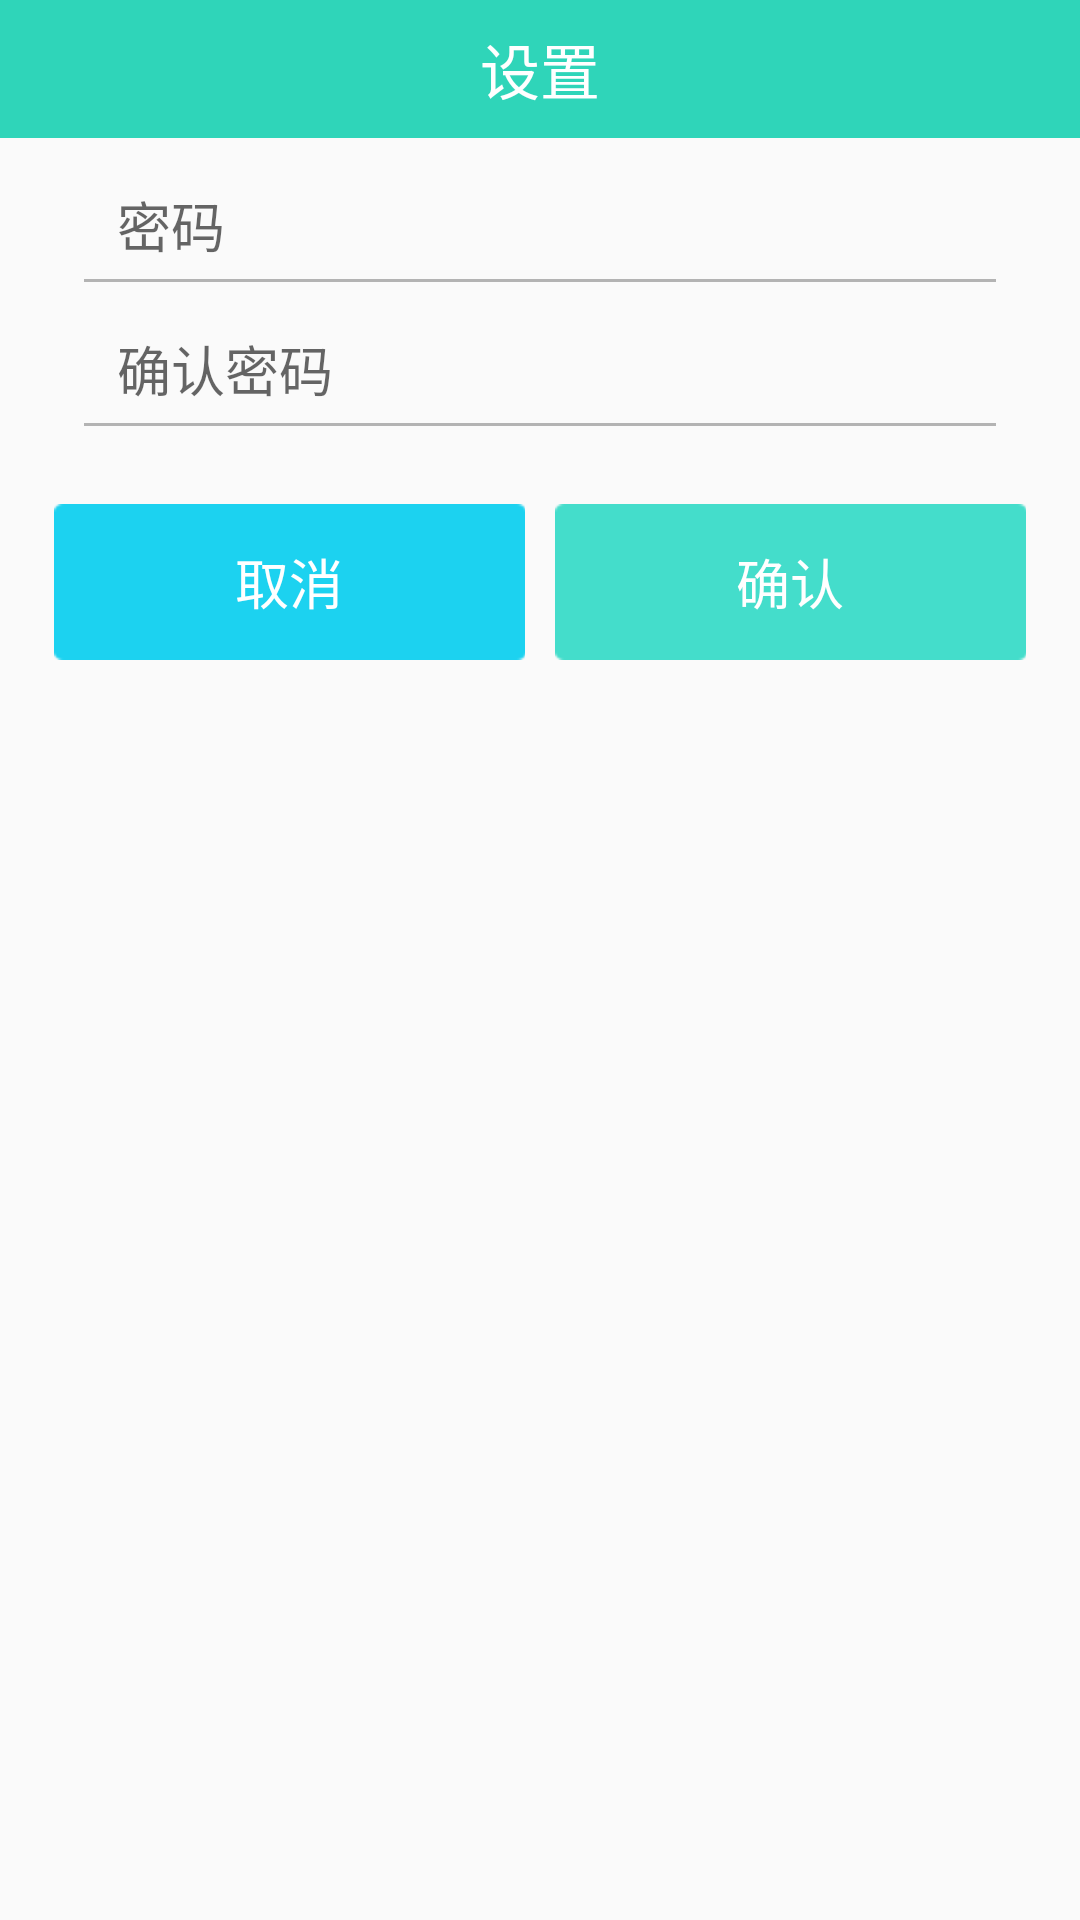

The Android layout XML behind this screen, and the referenced resources:
<!-- AndroidManifest.xml: application theme AppTheme -->
<!-- res/layout/dialog_setup_dialog.xml -->
<?xml version="1.0" encoding="utf-8"?>
<LinearLayout xmlns:android="http://schemas.android.com/apk/res/android"
    android:layout_width="300dp"
    android:layout_height="match_parent"
    android:orientation="vertical" >

    <TextView
        android:id="@+id/title"
        android:layout_width="match_parent"
        android:layout_height="46dp"
        android:background="#2FD5B9"
        android:gravity="center"
        android:text="设置"
        android:textColor="#ffffff"
        android:textSize="20sp" />

   

    <RelativeLayout
        android:layout_width="match_parent"
        android:layout_height="38dp"
        android:layout_marginLeft="28dp"
        android:layout_marginRight="28dp"
        android:layout_marginTop="10dp" >

        <ImageView
            android:id="@+id/iv_password"
            android:layout_width="wrap_content"
            android:layout_height="wrap_content"
            android:layout_centerVertical="true"
            android:src="@drawable/icon_pwd" />

        <EditText
            android:id="@+id/password"
            android:layout_width="match_parent"
            android:layout_height="match_parent"
            android:layout_centerVertical="true"
            android:layout_marginLeft="11dp"
            android:layout_toRightOf="@id/iv_password"
            android:background="@null"
            android:hint="密码"
            android:inputType="textPassword"
            android:singleLine="true"
            android:textSize="18sp" />

        <View
            android:layout_width="match_parent"
            android:layout_height="1dp"
            android:layout_alignParentBottom="true"
            android:background="#b3b3b3" />
    </RelativeLayout>

    <RelativeLayout
        android:layout_width="match_parent"
        android:layout_height="38dp"
        android:layout_marginLeft="28dp"
        android:layout_marginRight="28dp"
        android:layout_marginTop="10dp" >

        <ImageView
            android:id="@+id/iv_password2"
            android:layout_width="wrap_content"
            android:layout_height="wrap_content"
            android:layout_centerVertical="true"
            android:src="@drawable/icon_pwd" />

        <EditText
            android:id="@+id/confirm_password"
            android:layout_width="match_parent"
            android:layout_height="match_parent"
            android:layout_centerVertical="true"
            android:layout_marginLeft="11dp"
            android:layout_toRightOf="@id/iv_password2"
            android:background="@null"
            android:hint="确认密码"
            android:inputType="textPassword"
            android:singleLine="true"
            android:textSize="18sp" />

        <View
            android:layout_width="match_parent"
            android:layout_height="1dp"
            android:layout_alignParentBottom="true"
            android:background="#b3b3b3" />
    </RelativeLayout>

    <LinearLayout
        android:layout_width="match_parent"
        android:layout_height="wrap_content"
        android:layout_marginLeft="13sp"
        android:layout_marginRight="13sp"
        android:layout_marginTop="16sp"
        android:orientation="horizontal" >

        <Button
            android:id="@+id/cancel"
            android:layout_width="0dp"
            android:layout_height="wrap_content"
            android:layout_marginBottom="10dip"
            android:layout_marginLeft="5dp"
            android:layout_marginRight="5dip"
            android:layout_marginTop="10dp"
            android:layout_weight="1"
            android:background="@drawable/button_register_bg"
            android:gravity="center"
            android:paddingBottom="7dp"
            android:paddingTop="7dp"
            android:text="取消"
            android:textColor="@android:color/white"
            android:textSize="18sp" />

        <Button
            android:id="@+id/ok"
            android:layout_width="0dp"
            android:layout_height="wrap_content"
            android:layout_marginBottom="10dip"
            android:layout_marginLeft="5dp"
            android:layout_marginRight="5dip"
            android:layout_marginTop="10dp"
            android:layout_weight="1"
            android:background="@drawable/button_login_bg"
            android:gravity="center"
            android:paddingBottom="7dp"
            android:paddingTop="7dp"
            android:text="确认"
            android:textColor="@android:color/white"
            android:textSize="18sp" />
    </LinearLayout>

</LinearLayout>
<!-- resources referenced by this layout -->
<resources>
  <!-- drawable button_login_bg (drawable) -->
  <?xml version="1.0" encoding="utf-8"?>
  <selector xmlns:android="http://schemas.android.com/apk/res/android" >
      <item android:state_focused="true" android:drawable="@drawable/btn_login_pressed"/>
      <item android:state_pressed="true" android:drawable="@drawable/btn_login_pressed"/>
      <item android:state_selected="true" android:drawable="@drawable/btn_login_pressed"/>
      <item android:drawable="@drawable/btn_login_normal"/>
  
  </selector>
  <!-- drawable button_register_bg (drawable) -->
  <?xml version="1.0" encoding="utf-8"?>
  <selector xmlns:android="http://schemas.android.com/apk/res/android" >
      <item android:state_focused="true" android:drawable="@drawable/btn_register_pressed"/>
      <item android:state_pressed="true" android:drawable="@drawable/btn_register_pressed"/>
      <item android:state_selected="true" android:drawable="@drawable/btn_register_pressed"/>
      <item android:drawable="@drawable/btn_register_normal"/>
  
  </selector>
  <style name="AppTheme" parent="AppBaseTheme">
          
      </style>
  <style name="AppBaseTheme" parent="Theme.AppCompat.Light">
          
      </style>
</resources>
